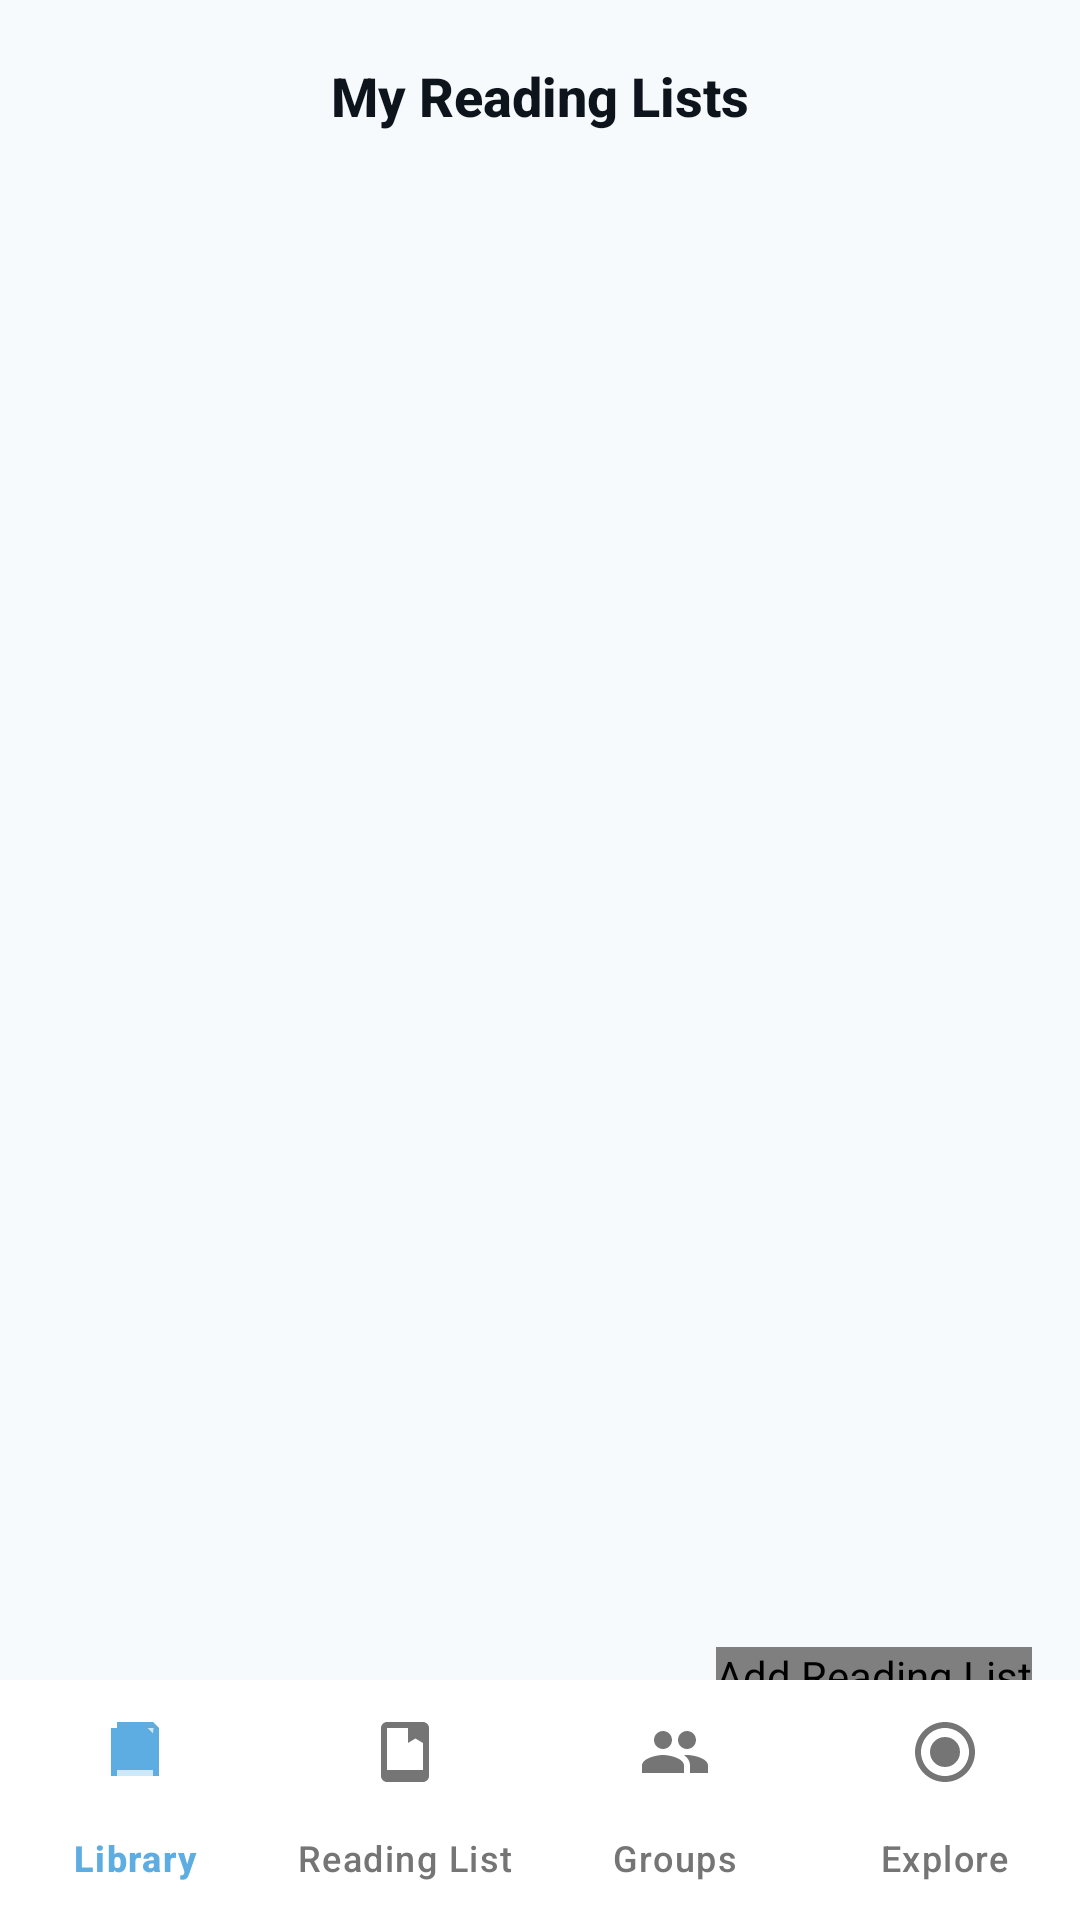

Reconstruct the res/layout file that produces this screen, plus the resources it refers to.
<!-- AndroidManifest.xml: application theme Theme.LabVerse_PRM392_G5 -->
<!-- res/layout/activity_reading_list.xml -->
<?xml version="1.0" encoding="utf-8"?>
<androidx.coordinatorlayout.widget.CoordinatorLayout
    xmlns:android="http://schemas.android.com/apk/res/android"
    xmlns:app="http://schemas.android.com/apk/res-auto"
    xmlns:tools="http://schemas.android.com/tools"
    android:layout_width="match_parent"
    android:layout_height="match_parent"
    android:background="#F7FAFC"
    android:fitsSystemWindows="true"
    android:clickable="true"
    android:focusable="true"
    android:longClickable="true"
    android:descendantFocusability="blocksDescendants"
    tools:context=".activity.ReadingListActivity">

    <com.google.android.material.appbar.AppBarLayout
        android:id="@+id/app_bar_layout"
        android:layout_width="match_parent"
        android:layout_height="wrap_content"
        android:background="#F7FAFC"
        android:elevation="0dp"
        android:fitsSystemWindows="true">

        <com.google.android.material.appbar.MaterialToolbar
            android:id="@+id/toolbar"
            android:layout_width="match_parent"
            android:layout_height="?attr/actionBarSize"
            android:background="#F7FAFC"
            android:elevation="0dp"
            app:title="My Reading Lists"
            app:titleTextAppearance="@style/TextAppearance.App.Toolbar.Title"
            app:titleTextColor="#0D141C"
            app:titleCentered="true" />

    </com.google.android.material.appbar.AppBarLayout>

    <androidx.recyclerview.widget.RecyclerView
        android:id="@+id/reading_lists_recycler_view"
        android:layout_width="match_parent"
        android:layout_height="match_parent"
        android:clipToPadding="false"
        android:paddingTop="8dp"
        android:paddingBottom="88dp"
        android:scrollbars="vertical"
        app:layout_behavior="@string/appbar_scrolling_view_behavior"
        tools:listitem="@layout/item_reading_list_card" />

    <com.prm392.g5.labverse.widget.DraggableFloatingActionButton
        android:id="@+id/fab_add_reading_list"
        android:layout_width="wrap_content"
        android:layout_height="wrap_content"
        android:layout_gravity="bottom|end"
        android:layout_marginEnd="16dp"
        android:layout_marginBottom="72dp"
        android:clickable="true"
        android:contentDescription="Add Reading List"
        android:focusable="true"
        android:src="@drawable/ic_add"
        app:backgroundTint="#1273D4"
        app:fabSize="normal"
        app:shapeAppearanceOverlay="@style/ShapeAppearance.App.SmallComponent.Round"
        app:tint="@android:color/white" />

    <include
        android:id="@+id/bottom_navigation"
        layout="@layout/include_bottom_navigation"
        android:layout_width="match_parent"
        android:layout_height="wrap_content"
        android:layout_gravity="bottom" />

</androidx.coordinatorlayout.widget.CoordinatorLayout>
<!-- res/layout/item_reading_list_card.xml (included above) -->
<?xml version="1.0" encoding="utf-8"?>
<com.google.android.material.card.MaterialCardView
    xmlns:android="http://schemas.android.com/apk/res/android"
    xmlns:app="http://schemas.android.com/apk/res-auto"
    android:layout_width="match_parent"
    android:layout_height="wrap_content"
    android:layout_marginStart="16dp"
    android:layout_marginEnd="16dp"
    android:layout_marginTop="8dp"
    android:layout_marginBottom="8dp"
    app:cardElevation="2dp"
    app:cardBackgroundColor="@android:color/white"
    app:cardCornerRadius="12dp"
    android:clickable="true"
    android:focusable="true"
    android:longClickable="true"
    android:descendantFocusability="blocksDescendants"
    android:foreground="?attr/selectableItemBackground">

    <LinearLayout
        android:layout_width="match_parent"
        android:layout_height="wrap_content"
        android:orientation="horizontal"
        android:padding="16dp"
        android:minHeight="80dp"
        android:gravity="center_vertical">

        <com.google.android.material.checkbox.MaterialCheckBox
            android:id="@+id/reading_list_checkbox"
            android:layout_width="28dp"
            android:layout_height="28dp"
            android:visibility="gone"
            android:focusable="false"
            android:longClickable="false"
            android:clickable="false"
            app:buttonTint="@color/checkbox_tint"
            app:useMaterialThemeColors="false"
            android:layout_marginEnd="16dp" />

        <LinearLayout
            android:layout_width="0dp"
            android:layout_height="wrap_content"
            android:layout_weight="1"
            android:orientation="vertical"
            android:layout_marginEnd="16dp">

            <TextView
                android:id="@+id/reading_list_title"
                android:layout_width="match_parent"
                android:layout_height="wrap_content"
                android:text="AI Ethics"
                android:textColor="#0D141C"
                android:textSize="16sp"
                android:textStyle="bold"
                android:fontFamily="sans-serif-medium"
                android:maxLines="2"
                android:ellipsize="end"
                android:lineSpacingExtra="2dp" />

            <TextView
                android:id="@+id/reading_list_metadata"
                android:layout_width="match_parent"
                android:layout_height="wrap_content"
                android:layout_marginTop="6dp"
                android:text="12 papers · Created on 2023-08-15"
                android:textColor="#4D7399"
                android:textSize="14sp"
                android:fontFamily="sans-serif"
                android:maxLines="1"
                android:ellipsize="end"
                android:alpha="0.8" />

        </LinearLayout>

        <ImageView
            android:id="@+id/reading_list_thumbnail"
            android:layout_width="64dp"
            android:layout_height="64dp"
            android:scaleType="centerCrop"
            android:focusable="false"
            android:longClickable="false"
            android:clickable="false"
            android:background="@drawable/thumbnail_bg"
            android:src="@drawable/ic_paper_placeholder"
            android:contentDescription="Reading list thumbnail" />

    </LinearLayout>

</com.google.android.material.card.MaterialCardView>
<!-- res/layout/include_bottom_navigation.xml (included above) -->
<?xml version="1.0" encoding="utf-8"?>
<com.google.android.material.bottomnavigation.BottomNavigationView
    xmlns:android="http://schemas.android.com/apk/res/android"
    xmlns:app="http://schemas.android.com/apk/res-auto"
    android:id="@+id/bottom_navigation"
    android:layout_width="match_parent"
    android:layout_height="wrap_content"
    android:layout_gravity="bottom"
    android:background="@android:color/white"
    android:elevation="8dp"
    app:menu="@menu/bottom_navigation_menu"
    app:labelVisibilityMode="labeled"
    app:itemIconTint="@color/bottom_nav_item_color"
    app:itemTextColor="@color/bottom_nav_item_color"
    app:itemActiveIndicatorStyle="@null"/>
<!-- resources referenced by this layout -->
<resources>
  <!-- drawable ic_add (drawable) -->
  <vector xmlns:android="http://schemas.android.com/apk/res/android"
      android:width="24dp"
      android:height="24dp"
      android:viewportWidth="24.0"
      android:viewportHeight="24.0"
      android:tint="?attr/colorControlNormal">
      <path
          android:fillColor="@android:color/white"
          android:pathData="M19,13h-6v6h-2v-6H5v-2h6V5h2v6h6v2z"/>
  </vector>
  <!-- drawable ic_paper_placeholder (drawable) -->
  <?xml version="1.0" encoding="utf-8"?>
  <vector xmlns:android="http://schemas.android.com/apk/res/android"
      android:width="80dp"
      android:height="100dp"
      android:viewportWidth="80"
      android:viewportHeight="100">
      <path
          android:fillColor="#C4CDD5"
          android:pathData="M10,0 L70,0 A10,10 0 0,1 80,10 L80,90 A10,10 0 0,1 70,100 L10,100 A10,10 0 0,1 0,90 L0,10 A10,10 0 0,1 10,0 Z"/>
      <path
          android:fillColor="#FFFFFF"
          android:pathData="M20,20 L60,20 L60,30 L20,30 Z"/>
      <path
          android:fillColor="#FFFFFF"
          android:pathData="M20,40 L60,40 L60,50 L20,50 Z"/>
      <path
          android:fillColor="#FFFFFF"
          android:pathData="M20,60 L50,60 L50,70 L20,70 Z"/>
  </vector>
  <!-- drawable thumbnail_bg (drawable) -->
  <?xml version="1.0" encoding="utf-8"?>
  <shape xmlns:android="http://schemas.android.com/apk/res/android"
      android:shape="rectangle">
      <solid android:color="#F3F6FF"/>
      <corners android:radius="16dp"/>
  </shape>
  <style name="ShapeAppearance.App.SmallComponent.Round" parent="ShapeAppearance.MaterialComponents.SmallComponent">
          <item name="cornerFamily">rounded</item>
          <item name="cornerSize">50%</item>
      </style>
  <style name="TextAppearance.App.Toolbar.Title" parent="TextAppearance.Widget.AppCompat.Toolbar.Title">
          <item name="android:textSize">18sp</item>
          <item name="android:textColor">#0D141C</item>
          <item name="android:textStyle">bold</item>
          <item name="android:fontFamily">sans-serif-medium</item>
      </style>
  <style name="Theme.LabVerse_PRM392_G5" parent="Base.Theme.LabVerse_PRM392_G5" />
  <style name="Base.Theme.LabVerse_PRM392_G5" parent="Theme.Material3.DayNight.NoActionBar">
          
          
      </style>
</resources>
